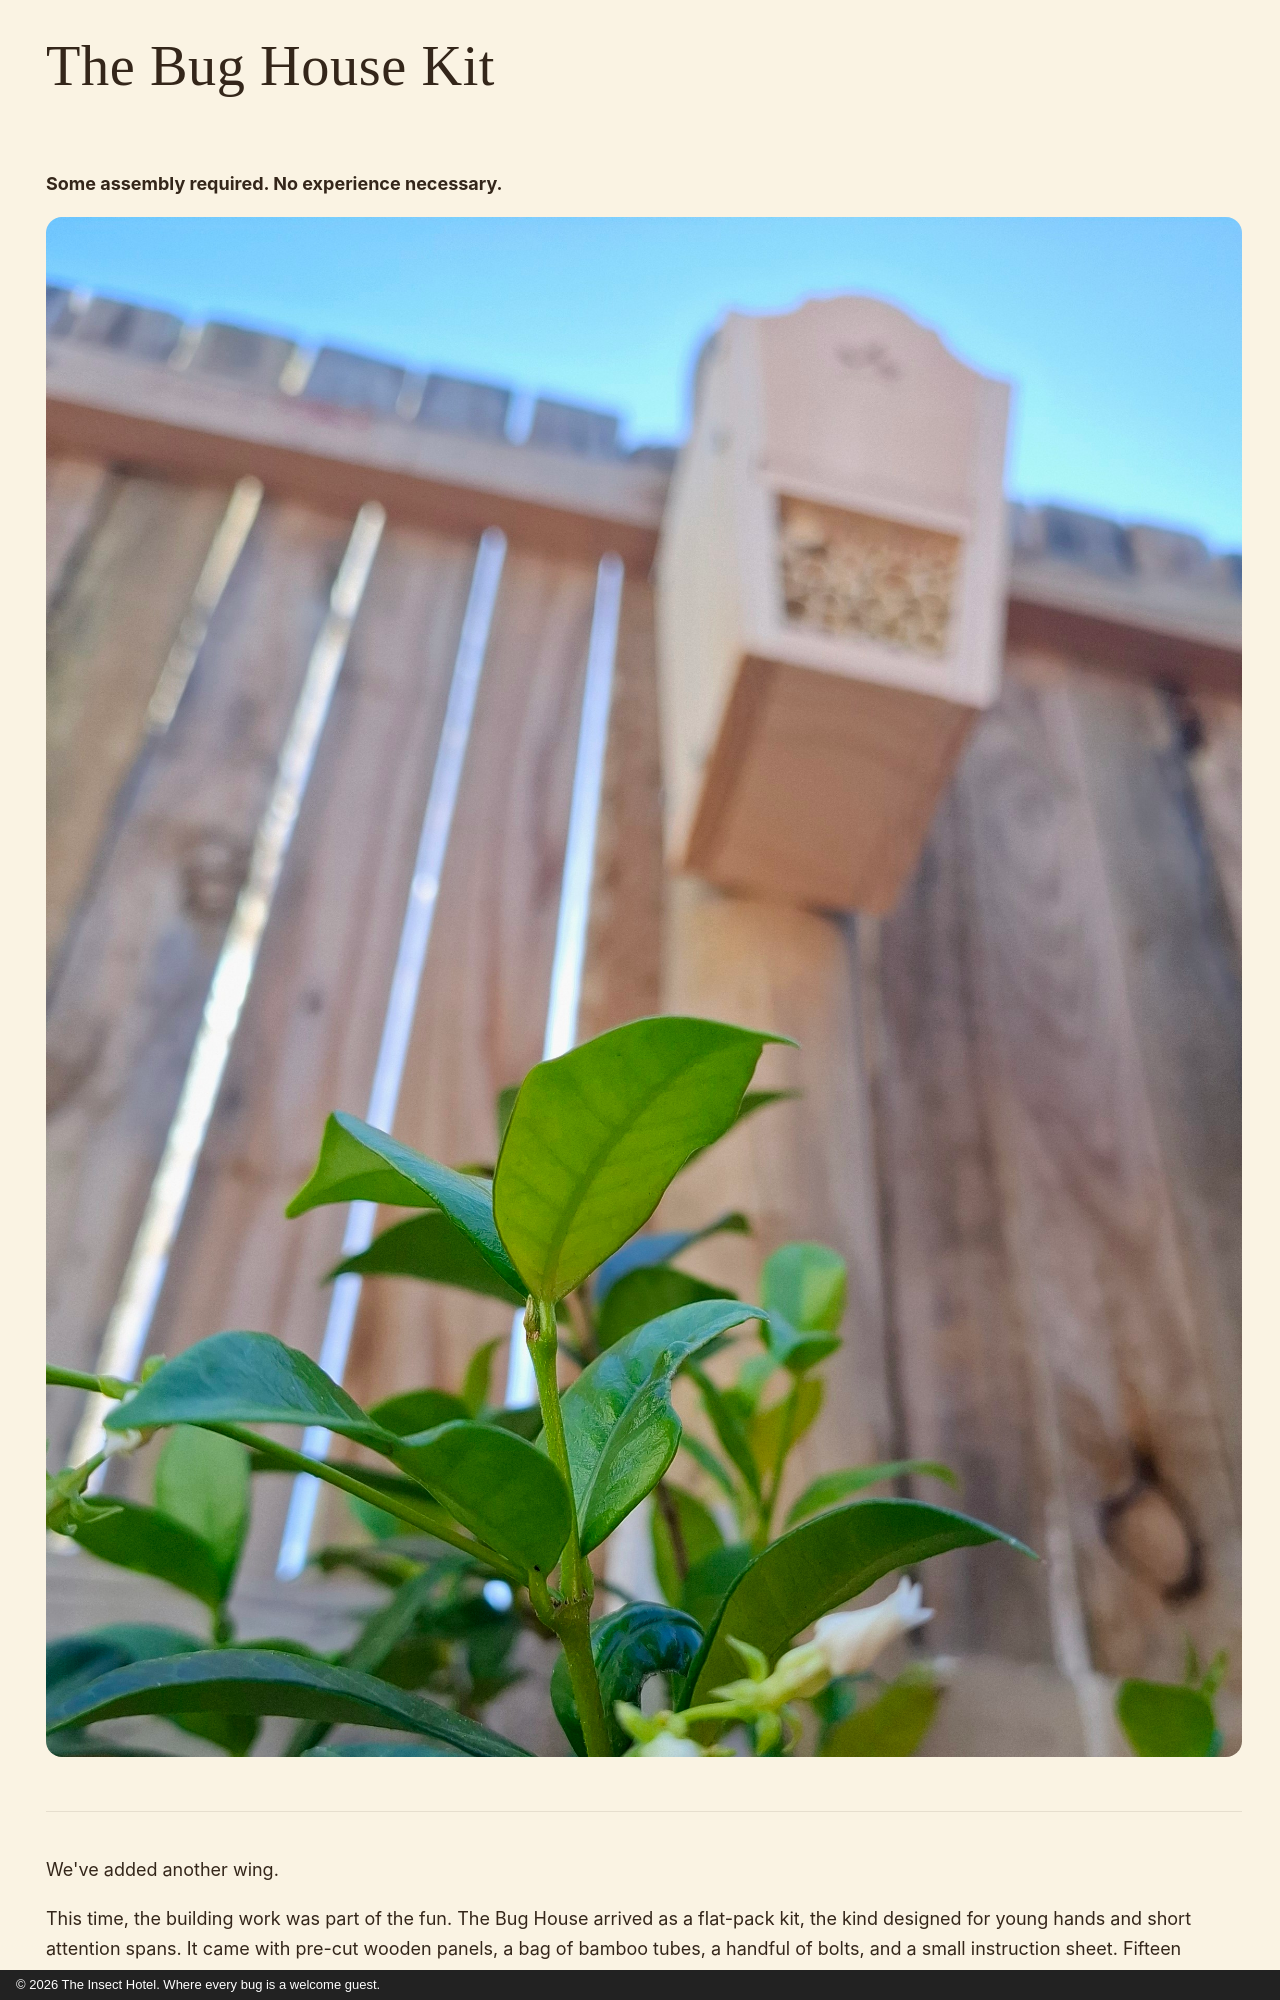

repository: JonathanCGill/the-insect-hotel · page: bug-house-kit/index.html · generator: mkdocs · copyright: © 2026 The Insect Hotel. Where every bug is a welcome guest.

---
description: The Bug House Kit at The Insect Hotel. A hands-on build-your-own bug shelter packed with bamboo tubes and basil seeds. Assembled in fifteen minutes, open for guests immediately.
---

# The Bug House Kit

**Some assembly required. No experience necessary.**

![The completed Bug House, mounted on its fence post and ready for check-ins](images/BT1.jpg){ width="100%" }

---

We've added another wing.

This time, the building work was part of the fun. The Bug House arrived as a
flat-pack kit, the kind designed for young hands and short attention spans. It
came with pre-cut wooden panels, a bag of bamboo tubes, a handful of bolts, and
a small instruction sheet. Fifteen minutes later, there was a new building on
the fence.

The clever part? A small bag of basil seeds tucked inside the box. Basil is
aromatic, and certain insects are drawn to the scent. Plant the seeds nearby,
and the Bug House doesn't just offer shelter; it advertises.

---
